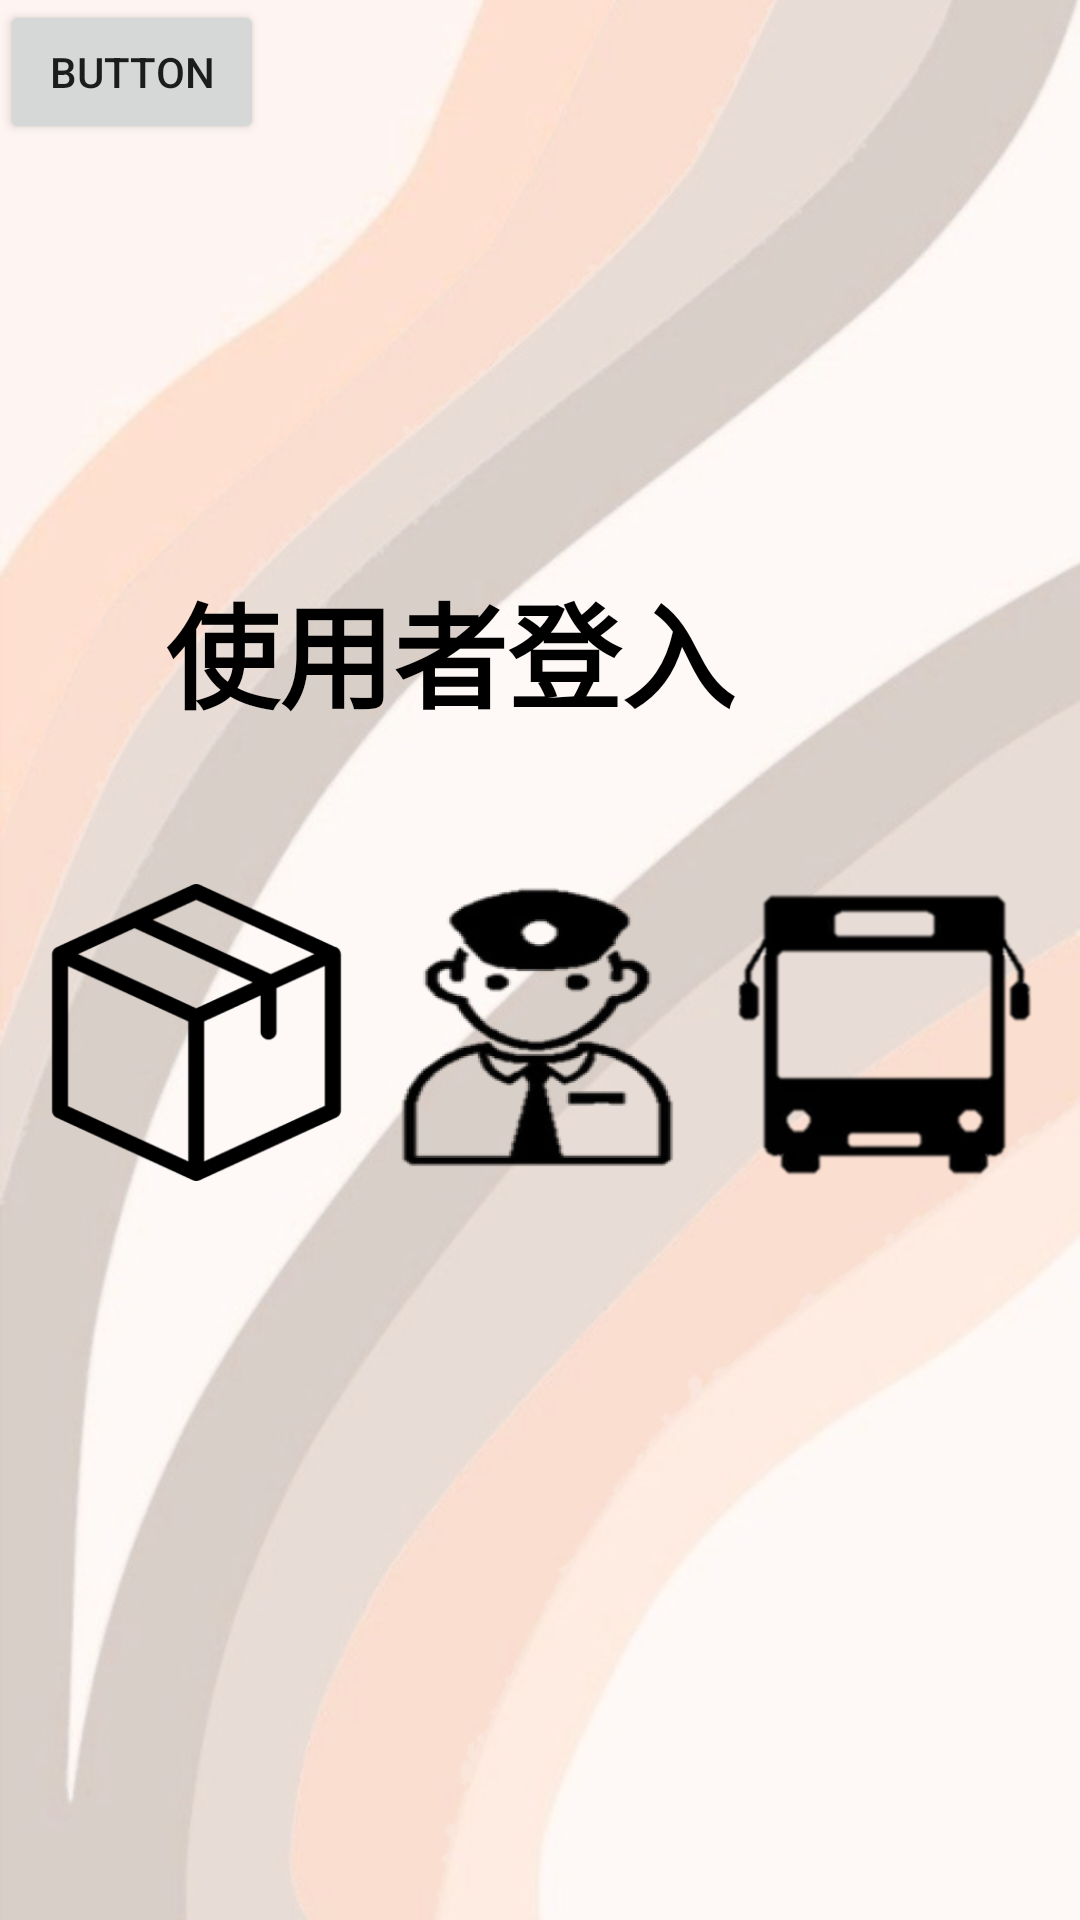

Layout XML and referenced resources for this Android screen:
<!-- AndroidManifest.xml: application theme Theme.Bus00 -->
<!-- res/layout/activity_main.xml -->
<?xml version="1.0" encoding="utf-8"?>
<androidx.constraintlayout.widget.ConstraintLayout xmlns:android="http://schemas.android.com/apk/res/android"
    xmlns:app="http://schemas.android.com/apk/res-auto"
    xmlns:tools="http://schemas.android.com/tools"
    android:layout_width="match_parent"
    android:layout_height="match_parent"
    tools:context=".MainActivity"
    android:background="@drawable/background2_img">


    <ImageButton

        android:id="@+id/button_login_driver"
        android:layout_width="99dp"
        android:layout_height="99dp"
        android:layout_centerHorizontal="true"
        android:layout_centerVertical="true"
        android:layout_marginStart="139dp"
        android:layout_marginTop="340dp"
        android:layout_marginEnd="140dp"
        android:layout_marginBottom="292dp"
        android:background="@drawable/driver_img"
        android:onClick="sendDriver"
        android:text="司機"
        app:layout_constraintBottom_toBottomOf="parent"
        app:layout_constraintEnd_toEndOf="parent"
        app:layout_constraintHorizontal_bias="0.515"
        app:layout_constraintStart_toStartOf="parent"
        app:layout_constraintTop_toTopOf="parent" />

    <ImageButton
        android:id="@+id/bus_img"
        android:layout_width="99dp"
        android:layout_height="99dp"
        android:layout_centerHorizontal="true"
        android:layout_centerVertical="true"
        android:layout_marginTop="340dp"
        android:layout_marginEnd="16dp"
        android:layout_marginBottom="292dp"
        android:background="@drawable/bus_img"
        android:onClick="sendBus"
        android:text="客運"
        app:layout_constraintBottom_toBottomOf="parent"
        app:layout_constraintEnd_toEndOf="parent"
        app:layout_constraintTop_toTopOf="parent" />

    <ImageButton
        android:id="@+id/box_img"
        android:layout_width="99dp"
        android:layout_height="99dp"
        android:layout_centerHorizontal="true"
        android:layout_centerVertical="true"
        android:layout_marginStart="16dp"

        android:layout_marginTop="340dp"
        android:layout_marginBottom="292dp"
        android:background="@drawable/box_img"
        android:onClick="sendBox"
        android:text="物流"
        app:layout_constraintBottom_toBottomOf="parent"
        app:layout_constraintStart_toStartOf="parent"
        app:layout_constraintTop_toTopOf="parent" />

    <TextView
        android:id="@+id/textView"
        android:layout_width="200dp"
        android:layout_height="68dp"
        android:layout_marginTop="189dp"
        android:layout_marginEnd="105dp"
        android:text="使用者登入"
        android:textColor="#000000"
        android:textSize="38sp"
        android:textStyle="bold"
        app:layout_constraintEnd_toEndOf="parent"
        app:layout_constraintTop_toTopOf="parent" />

    <Button
        android:id="@+id/testbutton"
        android:layout_width="wrap_content"
        android:layout_height="wrap_content"
        android:text="Button"
        android:onClick="sendtest"
        tools:layout_editor_absoluteX="147dp"
        tools:layout_editor_absoluteY="86dp" />


</androidx.constraintlayout.widget.ConstraintLayout>
<!-- resources referenced by this layout -->
<resources>
  <!-- drawable background2_img: png bitmap (drawable, 200113 bytes) -->
  <!-- drawable box_img: png bitmap (drawable, 12680 bytes) -->
  <!-- drawable bus_img: png bitmap (drawable, 18846 bytes) -->
  <!-- drawable driver_img: png bitmap (drawable, 43401 bytes) -->
  <style name="Theme.Bus00" parent="Theme.MaterialComponents.DayNight.DarkActionBar">
          
          <item name="colorPrimary">@color/purple_500</item>
          <item name="colorPrimaryVariant">@color/purple_700</item>
          <item name="colorOnPrimary">@color/white</item>
          
          <item name="colorSecondary">@color/teal_200</item>
          <item name="colorSecondaryVariant">@color/teal_700</item>
          <item name="colorOnSecondary">@color/black</item>
          
          <item name="android:statusBarColor" tools:targetApi="l">?attr/colorPrimaryVariant</item>
          
      </style>
  <!-- not gathered from this repository: default colours our renderer supplied (Android Studio template values) -->
  <color name="purple_500">#FF6200EE</color>
  <color name="purple_700">#FF3700B3</color>
  <color name="teal_200">#FF03DAC5</color>
  <color name="teal_700">#FF018786</color>
  <color name="black">#FF000000</color>
  <color name="white">#FFFFFFFF</color>
</resources>
